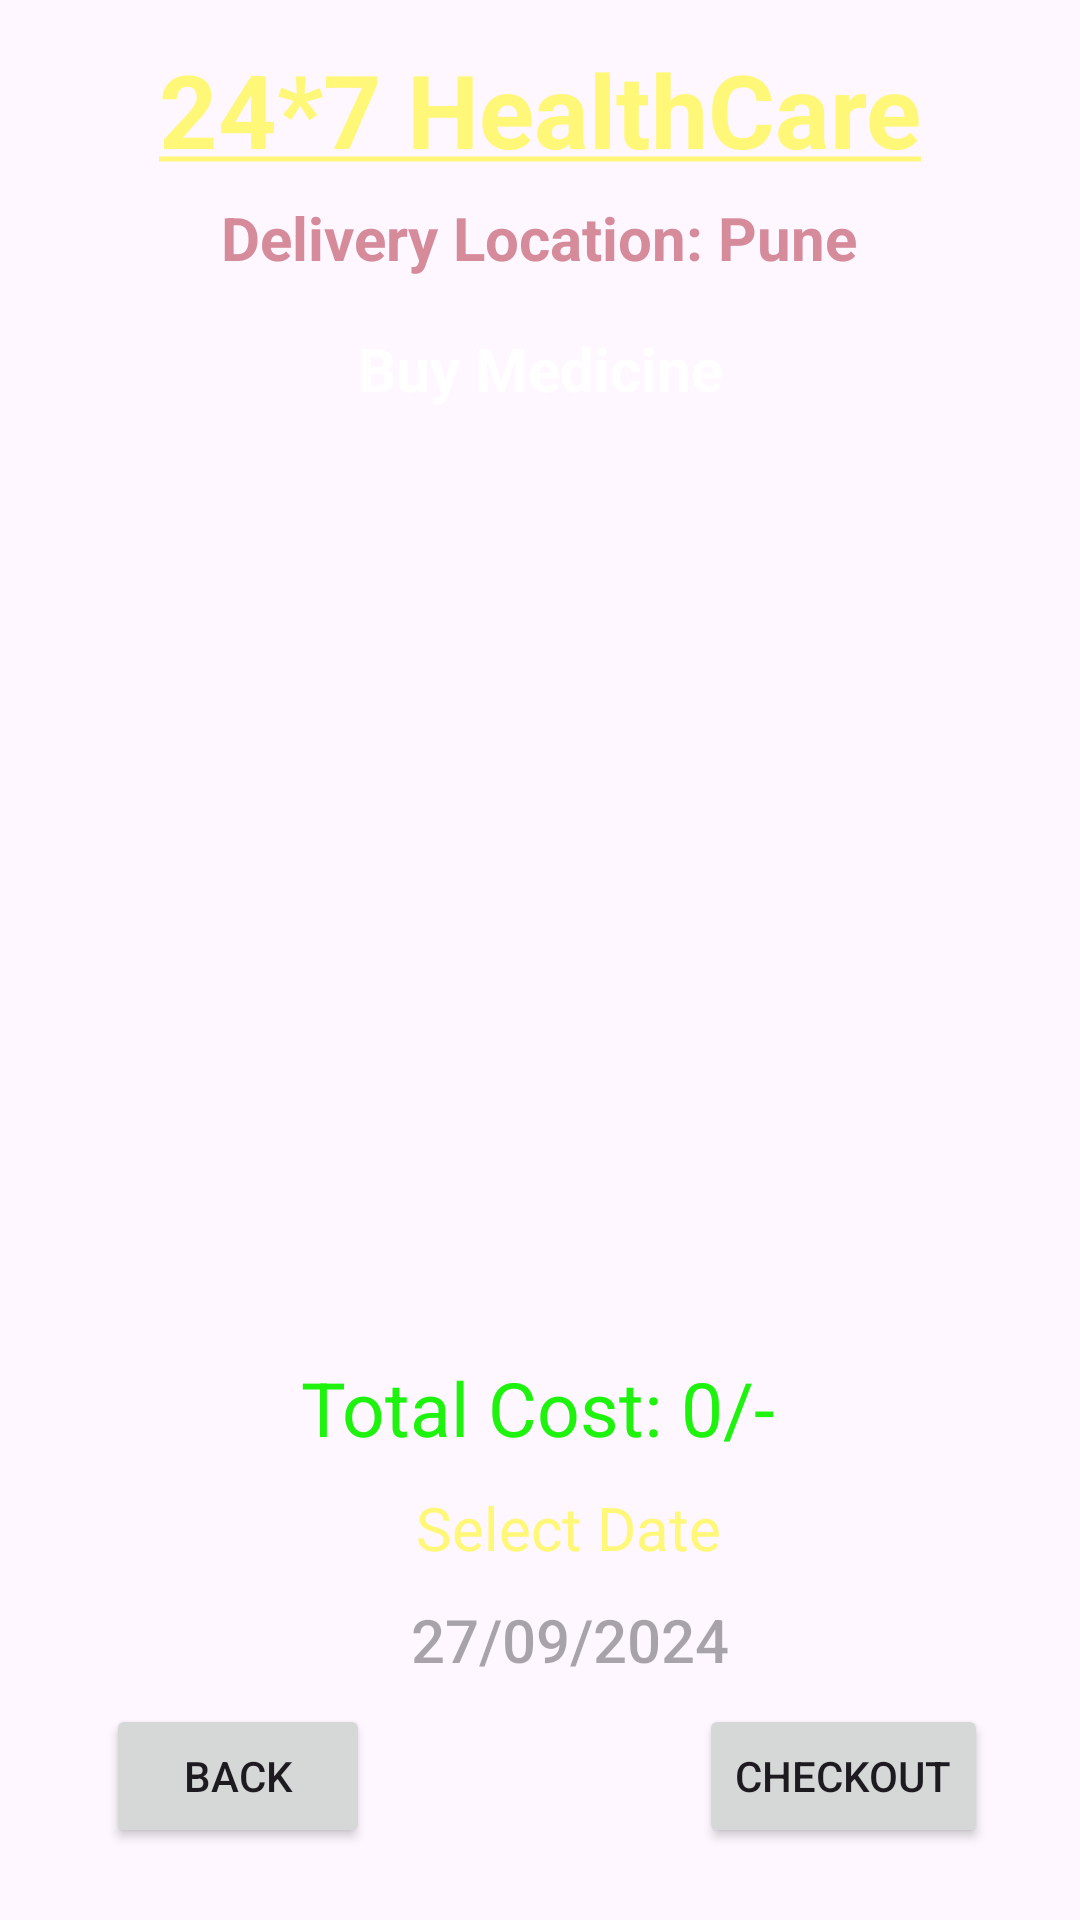

Produce the Android XML layout that renders to this screen, including the resource entries it uses.
<!-- AndroidManifest.xml: application theme Theme.CareTrack -->
<!-- res/layout/activity_cart_buy_medicine.xml -->
<?xml version="1.0" encoding="utf-8"?>
<androidx.constraintlayout.widget.ConstraintLayout xmlns:android="http://schemas.android.com/apk/res/android"
    xmlns:app="http://schemas.android.com/apk/res-auto"
    xmlns:tools="http://schemas.android.com/tools"
    android:id="@+id/main"
    android:layout_width="match_parent"
    android:layout_height="match_parent"
    android:background="@drawable/back1"
    tools:context=".CartBuyMedicineActivity">

    <TextView
        android:id="@+id/textViewBMCartTotalCost"
        android:layout_width="wrap_content"
        android:layout_height="wrap_content"
        android:text="Total Cost: 0/-"
        android:textColor="#1EF30E"
        android:textSize="25sp"
        app:layout_constraintBottom_toBottomOf="parent"
        app:layout_constraintEnd_toEndOf="parent"
        app:layout_constraintHorizontal_bias="0.498"
        app:layout_constraintStart_toStartOf="parent"
        app:layout_constraintTop_toTopOf="parent"
        app:layout_constraintVertical_bias="0.746" />

    <Button
        android:id="@+id/buttonBMCartTime"
        android:layout_width="wrap_content"
        android:layout_height="wrap_content"
        android:layout_marginStart="20dp"
        android:layout_marginBottom="76dp"
        android:background="@android:color/transparent"
        android:hint="27/09/2024"
        android:textColor="@color/white"
        android:textSize="20sp"
        app:layout_constraintBottom_toBottomOf="parent"
        app:layout_constraintEnd_toEndOf="parent"
        app:layout_constraintHorizontal_bias="0.5"
        app:layout_constraintStart_toStartOf="parent"
        app:layout_constraintTop_toBottomOf="@+id/textView3"
        app:layout_constraintVertical_bias="0.0" />


    <Button
        android:id="@+id/buttonCartCheckout"
        android:layout_width="wrap_content"
        android:layout_height="wrap_content"
        android:layout_marginBottom="24dp"
        android:text="Checkout"
        app:layout_constraintBottom_toBottomOf="parent"
        app:layout_constraintEnd_toEndOf="parent"
        app:layout_constraintHorizontal_bias="0.884"
        app:layout_constraintStart_toStartOf="parent" />

    <Button
        android:id="@+id/buttonBack"
        android:layout_width="wrap_content"
        android:layout_height="wrap_content"
        android:layout_marginBottom="24dp"
        android:text="Back"
        app:layout_constraintBottom_toBottomOf="parent"
        app:layout_constraintEnd_toEndOf="parent"
        app:layout_constraintHorizontal_bias="0.13"
        app:layout_constraintStart_toStartOf="parent" />

    <TextView
        android:id="@+id/textViewDDName"
        android:layout_width="wrap_content"
        android:layout_height="wrap_content"
        android:text="@string/underlined_text"
        android:textColor="@color/yellowLight"
        android:textSize="34sp"
        android:textStyle="bold"
        app:layout_constraintBottom_toBottomOf="parent"
        app:layout_constraintEnd_toEndOf="parent"
        app:layout_constraintStart_toStartOf="parent"
        app:layout_constraintTop_toTopOf="parent"
        app:layout_constraintVertical_bias="0.023" />

    
    <TextView
        android:id="@+id/textViewDDTitle"
        android:layout_width="wrap_content"
        android:layout_height="wrap_content"
        android:text="Delivery Location: Pune"
        android:textColor="#D68B9B"
        android:textSize="20sp"
        android:textStyle="bold"
        app:layout_constraintBottom_toBottomOf="parent"
        app:layout_constraintEnd_toEndOf="parent"
        app:layout_constraintHorizontal_bias="0.498"
        app:layout_constraintStart_toStartOf="parent"
        app:layout_constraintTop_toBottomOf="@+id/textViewDDName"
        app:layout_constraintVertical_bias="0.012" />

    
    <TextView
        android:id="@+id/textViewBMCartTitle"
        android:layout_width="wrap_content"
        android:layout_height="wrap_content"
        android:background="@android:color/transparent"
        android:text="Buy Medicine"
        android:textColor="@color/white"
        android:textSize="20sp"
        android:textStyle="bold"
        app:layout_constraintBottom_toBottomOf="parent"
        app:layout_constraintEnd_toEndOf="parent"
        app:layout_constraintHorizontal_bias="0.5"
        app:layout_constraintStart_toStartOf="parent"
        app:layout_constraintTop_toBottomOf="@+id/textViewDDTitle"
        app:layout_constraintVertical_bias="0.032" />


    <TextView
        android:id="@+id/textViewEmptyCart"
        android:layout_width="wrap_content"
        android:layout_height="wrap_content"
        android:text="Your Cart is Empty !!"
        android:textColor="@android:color/white"
        android:textSize="25sp"
        android:visibility="gone"
        app:layout_constraintBottom_toTopOf="@+id/listViewBMCart"
        app:layout_constraintEnd_toEndOf="parent"
        app:layout_constraintHorizontal_bias="0.5"
        app:layout_constraintStart_toStartOf="parent"
        app:layout_constraintTop_toTopOf="parent"
        app:layout_constraintVertical_bias="1.5" />

    <ListView
        android:id="@+id/listViewBMCart"
        android:layout_width="345dp"
        android:layout_height="320dp"
        android:layout_margin="10dp"
        app:layout_constraintBottom_toBottomOf="parent"
        app:layout_constraintEnd_toEndOf="parent"
        app:layout_constraintHorizontal_bias="0.545"
        app:layout_constraintStart_toStartOf="parent"
        app:layout_constraintTop_toBottomOf="@+id/textViewDDTitle"
        app:layout_constraintVertical_bias="0.209" />

    <TextView
        android:id="@+id/textView3"
        android:layout_width="wrap_content"
        android:layout_height="wrap_content"
        android:layout_marginStart="10dp"
        android:layout_marginTop="8dp"
        android:text="Select Date"
        android:textColor="@color/yellowLight"
        android:textSize="20sp"
        app:layout_constraintBottom_toBottomOf="parent"
        app:layout_constraintEnd_toEndOf="parent"
        app:layout_constraintHorizontal_bias="0.518"
        app:layout_constraintStart_toStartOf="parent"
        app:layout_constraintTop_toBottomOf="@+id/textViewBMCartTotalCost"
        app:layout_constraintVertical_bias="0.014" />


</androidx.constraintlayout.widget.ConstraintLayout>
<!-- resources referenced by this layout -->
<resources>
  <color name="white">#FFFFFFFF</color>
  <color name="yellowLight">#fff777</color>
  <string name="underlined_text">
          <u>24*7 HealthCare</u>
      </string>
  <style name="Theme.CareTrack" parent="Base.Theme.CareTrack" />
  <style name="Base.Theme.CareTrack" parent="Theme.Material3.DayNight.NoActionBar">
          
          
      </style>
</resources>
